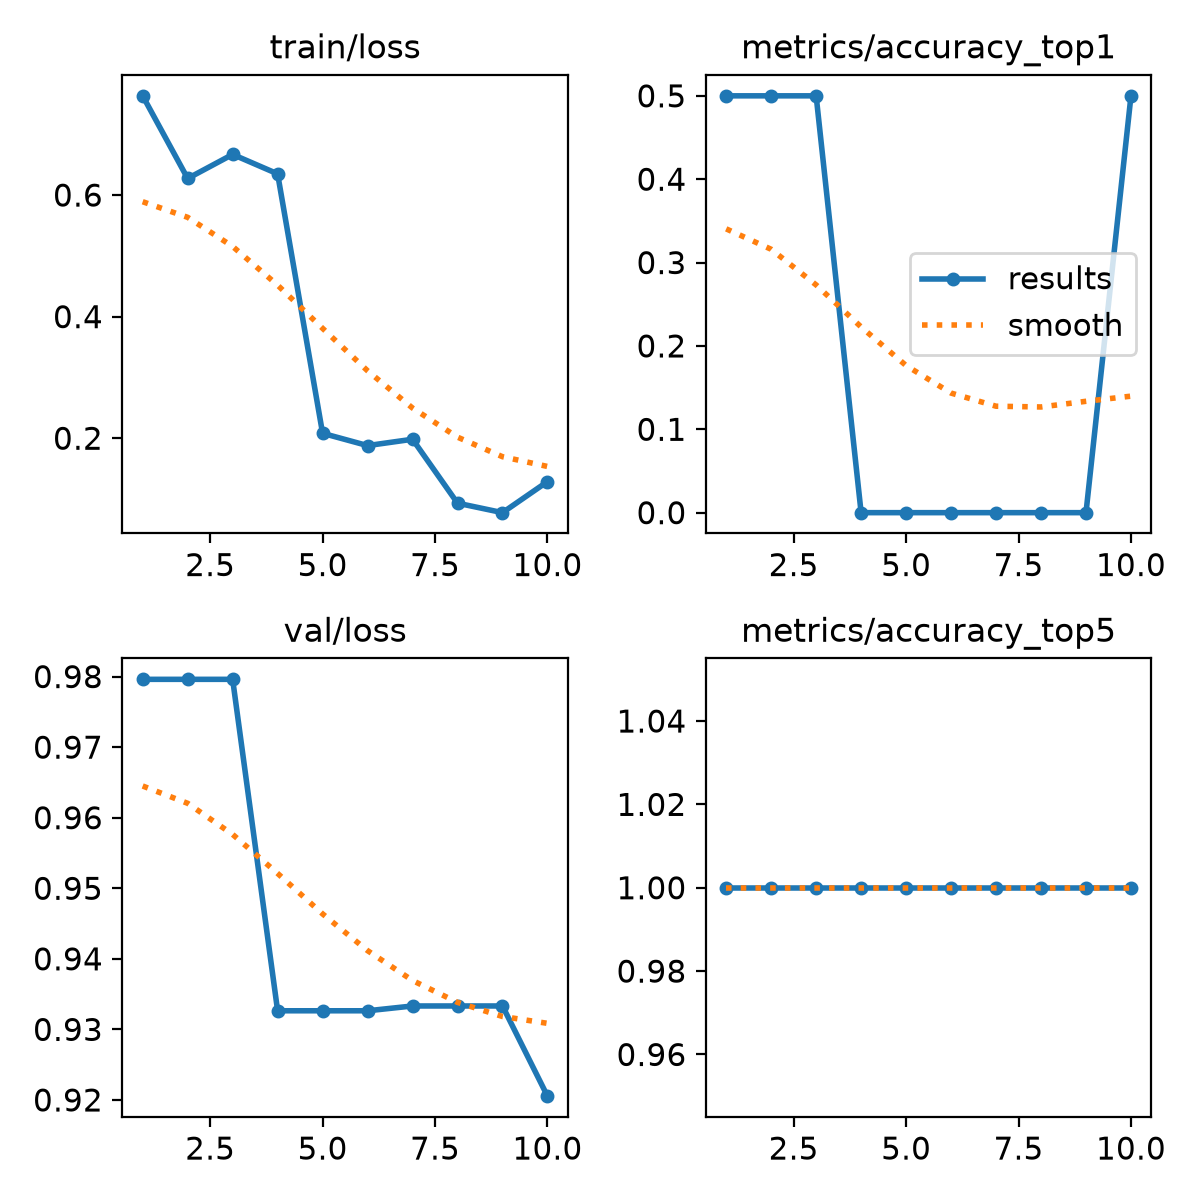

The data file committed next to this chart (first rows):
epoch, time, train/loss, metrics/accuracy_top1, metrics/accuracy_top5, val/loss, lr/pg0, lr/pg1, lr/pg2
1, 0.7877, 0.7632, 0.5, 1, 0.9796, 0, 0, 0
2, 2.382, 0.6273, 0.5, 1, 0.9796, 0.0005007, 0.0005007, 0.0005007
3, 3.332, 0.6669, 0.5, 1, 0.9796, 0.0008913, 0.0008913, 0.0008913
4, 4.384, 0.6349, 0, 1, 0.9326, 0.001172, 0.001172, 0.001172
5, 5.246, 0.2081, 0, 1, 0.9326, 0.001007, 0.001007, 0.001007
6, 6.116, 0.1879, 0, 1, 0.9326, 0.0008418, 0.0008418, 0.0008418
7, 7.115, 0.1983, 0, 1, 0.9333, 0.0006768, 0.0006768, 0.0006768
8, 7.984, 0.09315, 0, 1, 0.9333, 0.0005118, 0.0005118, 0.0005118
9, 8.823, 0.07755, 0, 1, 0.9333, 0.0003467, 0.0003467, 0.0003467
10, 9.75, 0.1286, 0.5, 1, 0.9205, 0.0001817, 0.0001817, 0.0001817
